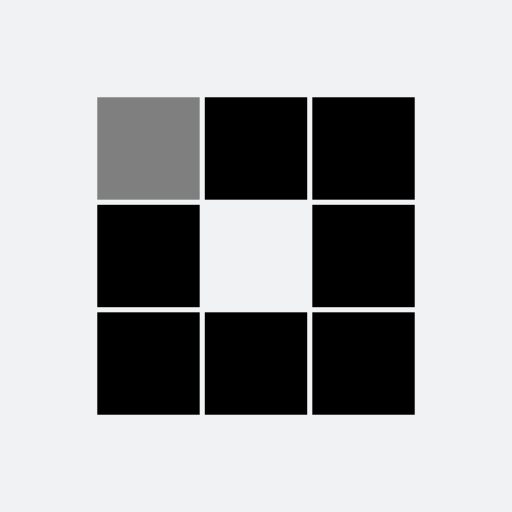
t = 0.00 s
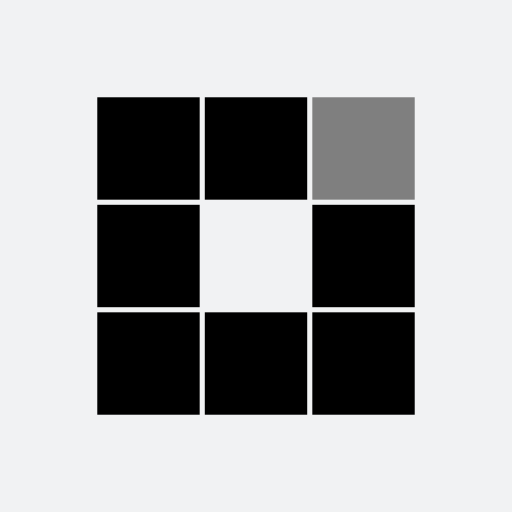
t = 0.31 s
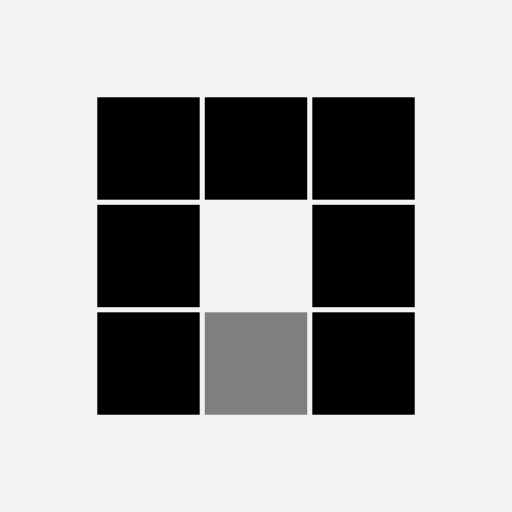
t = 0.63 s
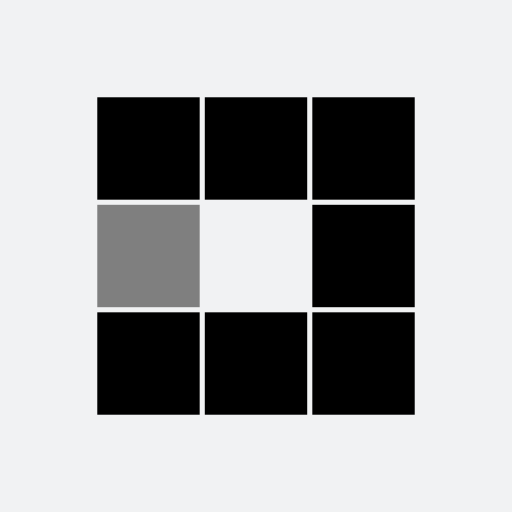
t = 0.94 s
t = 1.25 s: frame unchanged from t = 0.31 s, image omitted
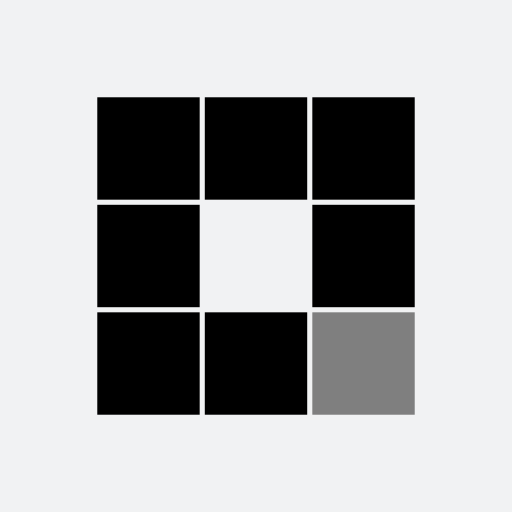
t = 1.53 s

The animated SVG that drew these frames (rendered in a browser with its animation timeline set to each time). Animation: 8 SMIL elements (animate=8); one cycle of 1.88 s, repeats indefinitely.

<?xml version="1.0" encoding="utf-8"?>
<svg xmlns="http://www.w3.org/2000/svg" xmlns:xlink="http://www.w3.org/1999/xlink" style="margin: auto; background: rgb(241, 242, 243); display: block; shape-rendering: auto;" width="100px" height="100px" viewBox="0 0 100 100" preserveAspectRatio="xMidYMid">
<rect x="19" y="19" width="20" height="20" fill="#000000">
  <animate attributeName="fill" values="#7f7f7f;#000000;#000000" keyTimes="0;0.125;1" dur="1s" repeatCount="indefinite" begin="0s" calcMode="discrete"></animate>
</rect><rect x="40" y="19" width="20" height="20" fill="#000000">
  <animate attributeName="fill" values="#7f7f7f;#000000;#000000" keyTimes="0;0.125;1" dur="1s" repeatCount="indefinite" begin="0.125s" calcMode="discrete"></animate>
</rect><rect x="61" y="19" width="20" height="20" fill="#000000">
  <animate attributeName="fill" values="#7f7f7f;#000000;#000000" keyTimes="0;0.125;1" dur="1s" repeatCount="indefinite" begin="0.25s" calcMode="discrete"></animate>
</rect><rect x="19" y="40" width="20" height="20" fill="#000000">
  <animate attributeName="fill" values="#7f7f7f;#000000;#000000" keyTimes="0;0.125;1" dur="1s" repeatCount="indefinite" begin="0.875s" calcMode="discrete"></animate>
</rect><rect x="61" y="40" width="20" height="20" fill="#000000">
  <animate attributeName="fill" values="#7f7f7f;#000000;#000000" keyTimes="0;0.125;1" dur="1s" repeatCount="indefinite" begin="0.375s" calcMode="discrete"></animate>
</rect><rect x="19" y="61" width="20" height="20" fill="#000000">
  <animate attributeName="fill" values="#7f7f7f;#000000;#000000" keyTimes="0;0.125;1" dur="1s" repeatCount="indefinite" begin="0.75s" calcMode="discrete"></animate>
</rect><rect x="40" y="61" width="20" height="20" fill="#000000">
  <animate attributeName="fill" values="#7f7f7f;#000000;#000000" keyTimes="0;0.125;1" dur="1s" repeatCount="indefinite" begin="0.625s" calcMode="discrete"></animate>
</rect><rect x="61" y="61" width="20" height="20" fill="#000000">
  <animate attributeName="fill" values="#7f7f7f;#000000;#000000" keyTimes="0;0.125;1" dur="1s" repeatCount="indefinite" begin="0.5s" calcMode="discrete"></animate>
</rect>
<!-- [ldio] generated by https://loading.io/ --></svg>
